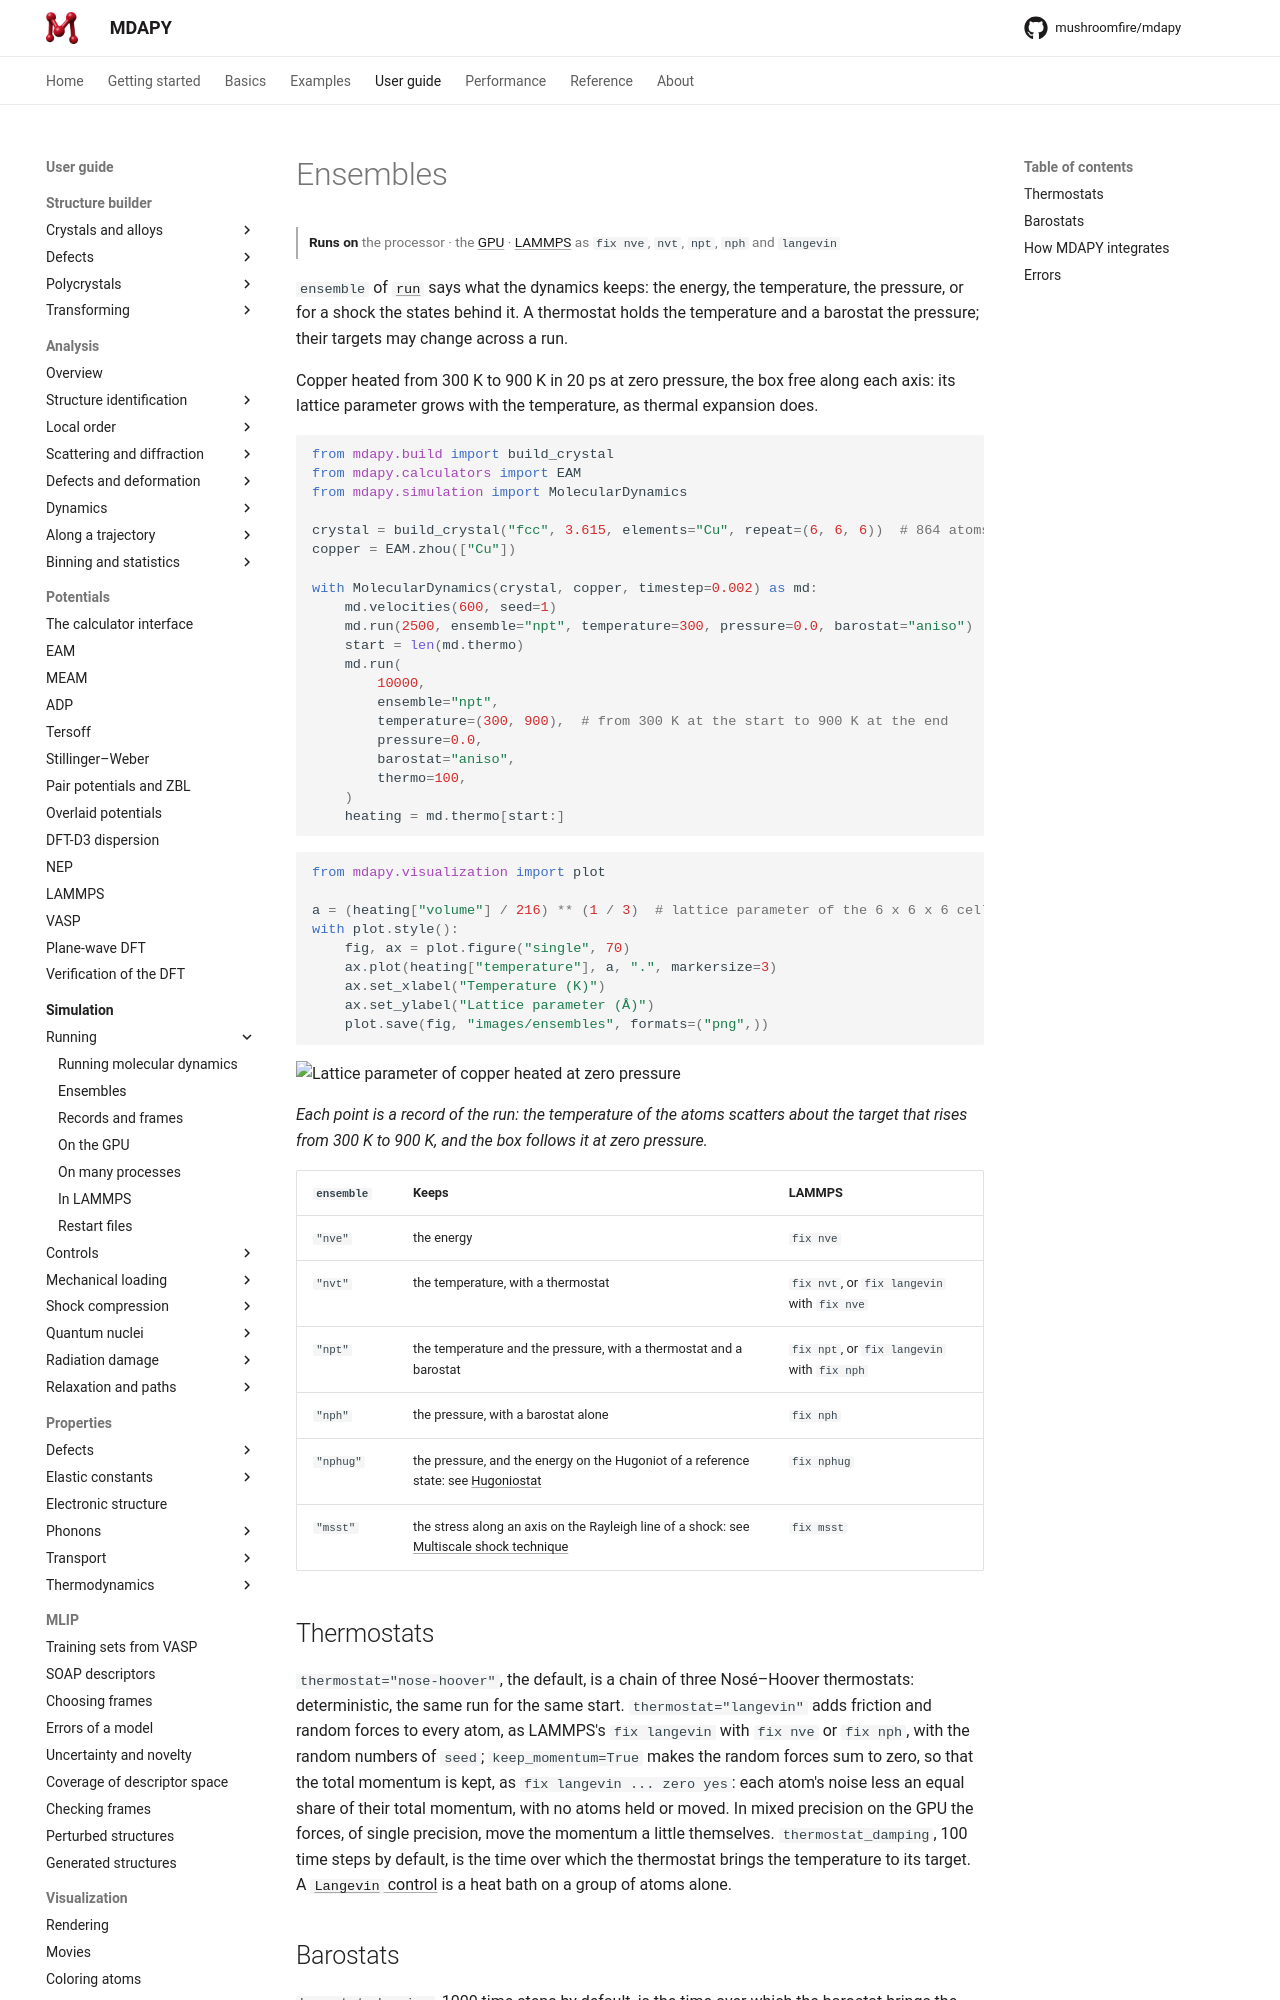

repository: mushroomfire/mdapy · page: dev/user-guide/simulation/ensembles/index.html · generator: mkdocs

# Ensembles

<p class="runs-on" markdown>**Runs on** the processor · the [GPU](gpu.md) · [LAMMPS](in-lammps.md) as `fix nve`, `nvt`, `npt`, `nph` and `langevin`</p>

`ensemble` of [`run`](running.md#running) says what the dynamics keeps: the energy,
the temperature, the pressure, or for a shock the states behind it. A thermostat holds
the temperature and a barostat the pressure; their targets may change across a run.

Copper heated from 300 K to 900 K in 20 ps at zero pressure, the box free along each
axis: its lattice parameter grows with the temperature, as thermal expansion does.

```python
from mdapy.build import build_crystal
from mdapy.calculators import EAM
from mdapy.simulation import MolecularDynamics

crystal = build_crystal("fcc", 3.615, elements="Cu", repeat=(6, 6, 6))  # 864 atoms
copper = EAM.zhou(["Cu"])

with MolecularDynamics(crystal, copper, timestep=0.002) as md:
    md.velocities(600, seed=1)
    md.run(2500, ensemble="npt", temperature=300, pressure=0.0, barostat="aniso")
    start = len(md.thermo)
    md.run(
        10000,
        ensemble="npt",
        temperature=(300, 900),  # from 300 K at the start to 900 K at the end
        pressure=0.0,
        barostat="aniso",
        thermo=100,
    )
    heating = md.thermo[start:]
```

```python
from mdapy.visualization import plot

a = (heating["volume"] / 216) ** (1 / 3)  # lattice parameter of the 6 x 6 x 6 cells
with plot.style():
    fig, ax = plot.figure("single", 70)
    ax.plot(heating["temperature"], a, ".", markersize=3)
    ax.set_xlabel("Temperature (K)")
    ax.set_ylabel("Lattice parameter (Å)")
    plot.save(fig, "images/ensembles", formats=("png",))
```

![Lattice parameter of copper heated at zero pressure](images/ensembles.png)

*Each point is a record of the run: the temperature of the atoms scatters about the
target that rises from 300 K to 900 K, and the box follows it at zero pressure.*

| `ensemble` | Keeps | LAMMPS |
|---|---|---|
| `"nve"` | the energy | `fix nve` |
| `"nvt"` | the temperature, with a thermostat | `fix nvt`, or `fix langevin` with `fix nve` |
| `"npt"` | the temperature and the pressure, with a thermostat and a barostat | `fix npt`, or `fix langevin` with `fix nph` |
| `"nph"` | the pressure, with a barostat alone | `fix nph` |
| `"nphug"` | the pressure, and the energy on the Hugoniot of a reference state: see [Hugoniostat](hugoniostat.md) | `fix nphug` |
| `"msst"` | the stress along an axis on the Rayleigh line of a shock: see [Multiscale shock technique](msst.md) | `fix msst` |

## Thermostats

`thermostat="nose-hoover"`, the default, is a chain of three Nosé–Hoover thermostats:
deterministic, the same run for the same start. `thermostat="langevin"` adds friction
and random forces to every atom, as LAMMPS's `fix langevin` with `fix nve` or `fix nph`,
with the random numbers of `seed`; `keep_momentum=True` makes the random forces sum to
zero, so that the total momentum is kept, as `fix langevin ... zero yes`: each atom's
noise less an equal share of their total momentum, with no atoms held or moved. In mixed
precision on the GPU the forces, of single precision, move the momentum a little
themselves. `thermostat_damping`, 100 time steps by default, is the time over which
the thermostat brings the temperature to its target. A
[`Langevin` control](controls.md) is a heat bath on a group of atoms alone.
